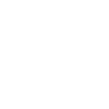
t = 0.00 s
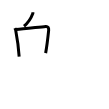
t = 3.00 s
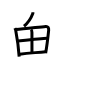
t = 6.00 s
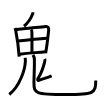
t = 9.00 s
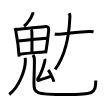
t = 12.00 s
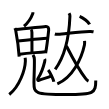
t = 15.00 s

The animated SVG that drew these frames (rendered in a browser with its animation timeline set to each time). Animation: 15 SMIL elements (animate=15); one cycle of 15.00 s.

<svg width="109px" height="109px" viewBox="0 0 px 109px" xmlns="http://www.w3.org/2000/svg" xmlns:xlink="http://www.w3.org/1999/xlink" xml:space="preserve" version="1.1"  baseProfile="full">
<path d="M32.87,12.25c0.02,0.33,0.09,0.95-0.05,1.32c-1.73,4.65-4.3,8.92-8.82,12.68" style="fill:none;stroke:black;stroke-width:3;opacity:0">
  <animate attributeType="CSS" attributeName="opacity" from="0" to="1" begin="0s" dur="1s" repeatCount="Indefinite" fill="freeze" />
</path>
<path d="M14.83,28.12c0.23,0.54,0.74,1.41,0.87,2.07c1.04,5.5,2.83,16.24,3.45,26.38" style="fill:none;stroke:black;stroke-width:3;opacity:0">
  <animate attributeType="CSS" attributeName="opacity" from="0" to="1" begin="1s" dur="1s" repeatCount="Indefinite" fill="freeze" />
</path>
<path d="M15.93,29.45c8.3-0.56,23.57-2.49,29.77-3.03c2.28-0.2,3.21,1.58,2.96,3.87C48.09,35.67,47,45.5,45.64,53.13" style="fill:none;stroke:black;stroke-width:3;opacity:0">
  <animate attributeType="CSS" attributeName="opacity" from="0" to="1" begin="2s" dur="1s" repeatCount="Indefinite" fill="freeze" />
</path>
<path d="M 31.08,29.533721 c 0.78,0.78 0.85,1.63 0.85,3.07 0,9.06 0.04,16.516279 0.04,20.466279" style="fill:none;stroke:black;stroke-width:3;opacity:0">
  <animate attributeType="CSS" attributeName="opacity" from="0" to="1" begin="3s" dur="1s" repeatCount="Indefinite" fill="freeze" />
</path>
<path d="M17.41,41.07c2.7-0.27,23.84-2.57,29.73-2.87" style="fill:none;stroke:black;stroke-width:3;opacity:0">
  <animate attributeType="CSS" attributeName="opacity" from="0" to="1" begin="4s" dur="1s" repeatCount="Indefinite" fill="freeze" />
</path>
<path d="M19.57,54.14c10.18-1.39,16.43-1.39,26.14-2.38" style="fill:none;stroke:black;stroke-width:3;opacity:0">
  <animate attributeType="CSS" attributeName="opacity" from="0" to="1" begin="5s" dur="1s" repeatCount="Indefinite" fill="freeze" />
</path>
<path d="M25.12,57.75c0.17,0.76,0.29,2.21,0.25,3.48C25.12,69.66,19.6,86.39,9.25,94.5" style="fill:none;stroke:black;stroke-width:3;opacity:0">
  <animate attributeType="CSS" attributeName="opacity" from="0" to="1" begin="6s" dur="1s" repeatCount="Indefinite" fill="freeze" />
</path>
<path d="M32.99,54.87c0.74,1.19,1.33,2.59,1.38,4.43c0.2,8.19-0.42,17.64-0.42,23.2c0,10.75,0.81,12.03,32.47,12.03c27.34,0,29.34-1.28,29.34-14.12" style="fill:none;stroke:black;stroke-width:3;opacity:0">
  <animate attributeType="CSS" attributeName="opacity" from="0" to="1" begin="7s" dur="1s" repeatCount="Indefinite" fill="freeze" />
</path>
<path d="M44.71,58.97c0.23,0.44,0.06,2.39-0.07,2.95c-1.72,7.07-3.06,10.92-6.26,15.88c-1.01,1.57-0.97,3.11,0.47,2.57c5.01-1.87,7.92-2.49,12.78-4.46" style="fill:none;stroke:black;stroke-width:3;opacity:0">
  <animate attributeType="CSS" attributeName="opacity" from="0" to="1" begin="8s" dur="1s" repeatCount="Indefinite" fill="freeze" />
</path>
<path d="M48.17,70.07c1.64,1.8,5.25,8.95,5.66,11.76" style="fill:none;stroke:black;stroke-width:3;opacity:0">
  <animate attributeType="CSS" attributeName="opacity" from="0" to="1" begin="9s" dur="1s" repeatCount="Indefinite" fill="freeze" />
</path>
<path d="M54.85,34c0.93,0.32,2.63,0.39,3.56,0.32c6.09-0.44,26.16-3.2,31.89-2.83c1.54,0.1,2.48,0.15,3.25,0.31" style="fill:none;stroke:black;stroke-width:3;opacity:0">
  <animate attributeType="CSS" attributeName="opacity" from="0" to="1" begin="10s" dur="1s" repeatCount="Indefinite" fill="freeze" />
</path>
<path d="M69.03,13.25c0.46,0.91,0.95,1.3,0.89,2.96c-0.57,15.42-2.9,36.91-14.73,53.09" style="fill:none;stroke:black;stroke-width:3;opacity:0">
  <animate attributeType="CSS" attributeName="opacity" from="0" to="1" begin="11s" dur="1s" repeatCount="Indefinite" fill="freeze" />
</path>
<path d="M84.58,40.94c0.07,1,0.11,2.83-0.14,4.02C81.49,58.8,72.5,77.5,57.33,83.79" style="fill:none;stroke:black;stroke-width:3;opacity:0">
  <animate attributeType="CSS" attributeName="opacity" from="0" to="1" begin="12s" dur="1s" repeatCount="Indefinite" fill="freeze" />
</path>
<path d="M66.4,46c4.1,8,12.85,24.25,19.11,32.42c1.07,1.39,1.94,2.22,2.99,2.67" style="fill:none;stroke:black;stroke-width:3;opacity:0">
  <animate attributeType="CSS" attributeName="opacity" from="0" to="1" begin="13s" dur="1s" repeatCount="Indefinite" fill="freeze" />
</path>
<path d="M79.62,16.28c3.52,1.42,9.09,5.84,9.97,8.05" style="fill:none;stroke:black;stroke-width:3;opacity:0">
  <animate attributeType="CSS" attributeName="opacity" from="0" to="1" begin="14s" dur="1s" repeatCount="Indefinite" fill="freeze" />
</path>
</svg>
